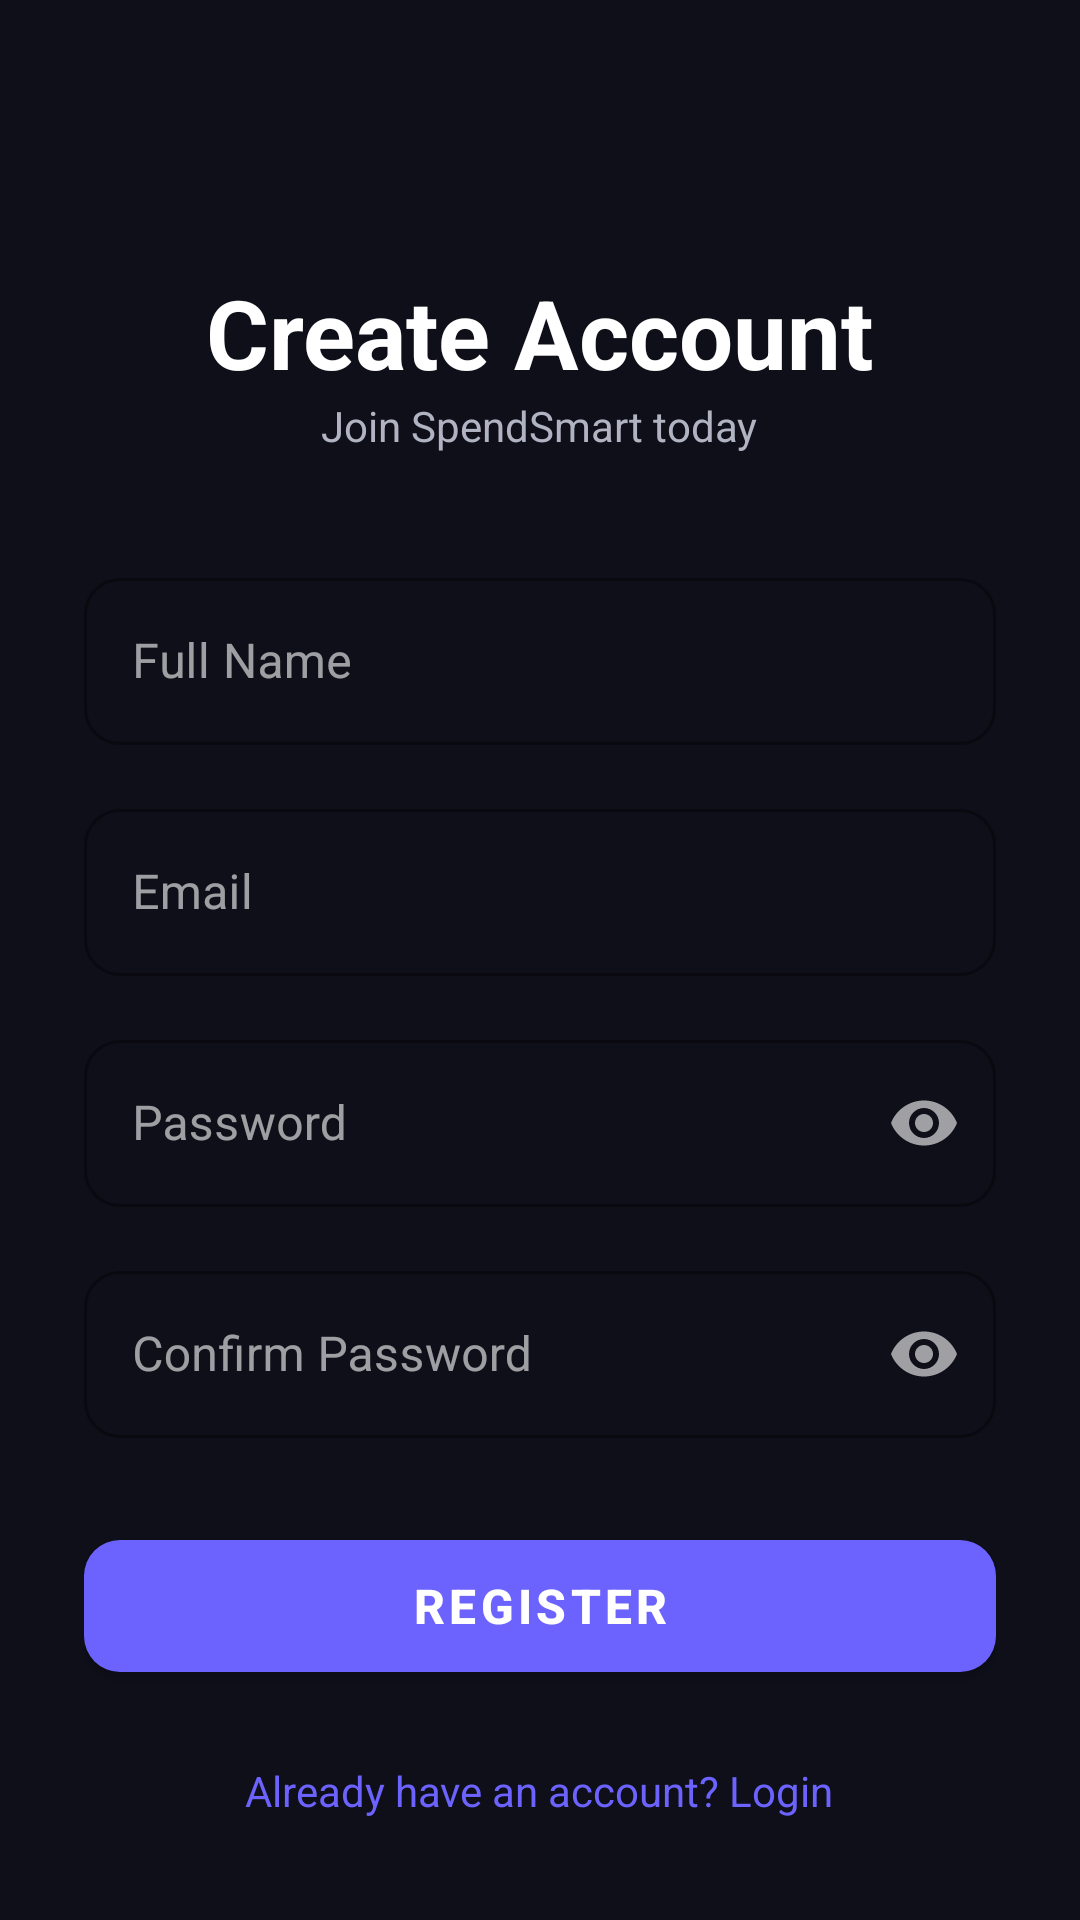

This screen was rendered from an Android layout file. Write that file and the resources it references.
<!-- AndroidManifest.xml: application theme Theme.ExpenseTracker -->
<!-- res/layout/activity_register.xml -->
<?xml version="1.0" encoding="utf-8"?>
<ScrollView xmlns:android="http://schemas.android.com/apk/res/android"
    xmlns:app="http://schemas.android.com/apk/res-auto"
    android:layout_width="match_parent"
    android:layout_height="match_parent"
    android:background="@color/bg_dark"
    android:fillViewport="true">

    <LinearLayout
        android:layout_width="match_parent"
        android:layout_height="wrap_content"
        android:orientation="vertical"
        android:padding="28dp"
        android:gravity="center">

        <TextView
            android:layout_width="wrap_content"
            android:layout_height="wrap_content"
            android:text="Create Account"
            android:textSize="32sp"
            android:textStyle="bold"
            android:textColor="@color/text_primary"
            android:layout_marginTop="56dp"/>

        <TextView
            android:layout_width="wrap_content"
            android:layout_height="wrap_content"
            android:text="Join SpendSmart today"
            android:textSize="14sp"
            android:textColor="@color/text_secondary"
            android:layout_marginBottom="36dp"/>

        <com.google.android.material.textfield.TextInputLayout
            android:id="@+id/tilName"
            style="@style/Widget.MaterialComponents.TextInputLayout.OutlinedBox"
            android:layout_width="match_parent"
            android:layout_height="wrap_content"
            android:hint="@string/full_name"
            app:boxCornerRadiusTopStart="12dp"
            app:boxCornerRadiusTopEnd="12dp"
            app:boxCornerRadiusBottomStart="12dp"
            app:boxCornerRadiusBottomEnd="12dp"
            app:boxStrokeColor="@color/primary">
            <com.google.android.material.textfield.TextInputEditText
                android:id="@+id/etName"
                android:layout_width="match_parent"
                android:layout_height="wrap_content"
                android:inputType="textPersonName"
                android:textColor="@color/text_primary"
                android:imeOptions="actionNext"/>
        </com.google.android.material.textfield.TextInputLayout>

        <com.google.android.material.textfield.TextInputLayout
            android:id="@+id/tilEmail"
            style="@style/Widget.MaterialComponents.TextInputLayout.OutlinedBox"
            android:layout_width="match_parent"
            android:layout_height="wrap_content"
            android:hint="@string/email"
            android:layout_marginTop="16dp"
            app:boxCornerRadiusTopStart="12dp"
            app:boxCornerRadiusTopEnd="12dp"
            app:boxCornerRadiusBottomStart="12dp"
            app:boxCornerRadiusBottomEnd="12dp"
            app:boxStrokeColor="@color/primary">
            <com.google.android.material.textfield.TextInputEditText
                android:id="@+id/etEmail"
                android:layout_width="match_parent"
                android:layout_height="wrap_content"
                android:inputType="textEmailAddress"
                android:textColor="@color/text_primary"
                android:imeOptions="actionNext"/>
        </com.google.android.material.textfield.TextInputLayout>

        <com.google.android.material.textfield.TextInputLayout
            android:id="@+id/tilPassword"
            style="@style/Widget.MaterialComponents.TextInputLayout.OutlinedBox"
            android:layout_width="match_parent"
            android:layout_height="wrap_content"
            android:hint="@string/password"
            android:layout_marginTop="16dp"
            app:endIconMode="password_toggle"
            app:boxCornerRadiusTopStart="12dp"
            app:boxCornerRadiusTopEnd="12dp"
            app:boxCornerRadiusBottomStart="12dp"
            app:boxCornerRadiusBottomEnd="12dp"
            app:boxStrokeColor="@color/primary">
            <com.google.android.material.textfield.TextInputEditText
                android:id="@+id/etPassword"
                android:layout_width="match_parent"
                android:layout_height="wrap_content"
                android:inputType="textPassword"
                android:textColor="@color/text_primary"
                android:imeOptions="actionNext"/>
        </com.google.android.material.textfield.TextInputLayout>

        <com.google.android.material.textfield.TextInputLayout
            android:id="@+id/tilConfirmPassword"
            style="@style/Widget.MaterialComponents.TextInputLayout.OutlinedBox"
            android:layout_width="match_parent"
            android:layout_height="wrap_content"
            android:hint="@string/confirm_password"
            android:layout_marginTop="16dp"
            app:endIconMode="password_toggle"
            app:boxCornerRadiusTopStart="12dp"
            app:boxCornerRadiusTopEnd="12dp"
            app:boxCornerRadiusBottomStart="12dp"
            app:boxCornerRadiusBottomEnd="12dp"
            app:boxStrokeColor="@color/primary">
            <com.google.android.material.textfield.TextInputEditText
                android:id="@+id/etConfirmPassword"
                android:layout_width="match_parent"
                android:layout_height="wrap_content"
                android:inputType="textPassword"
                android:textColor="@color/text_primary"
                android:imeOptions="actionDone"/>
        </com.google.android.material.textfield.TextInputLayout>

        <com.google.android.material.button.MaterialButton
            android:id="@+id/btnRegister"
            android:layout_width="match_parent"
            android:layout_height="56dp"
            android:layout_marginTop="28dp"
            android:text="@string/register"
            android:textSize="16sp"
            android:textStyle="bold"
            app:cornerRadius="12dp"
            app:backgroundTint="@color/primary"/>

        <ProgressBar
            android:id="@+id/progressBar"
            android:layout_width="wrap_content"
            android:layout_height="wrap_content"
            android:layout_marginTop="12dp"
            android:visibility="gone"
            android:indeterminateTint="@color/primary"/>

        <TextView
            android:id="@+id/tvLogin"
            android:layout_width="wrap_content"
            android:layout_height="wrap_content"
            android:layout_marginTop="24dp"
            android:text="@string/already_have_account"
            android:textColor="@color/primary"
            android:textSize="14sp"
            android:layout_gravity="center"
            android:clickable="true"
            android:focusable="true"/>

    </LinearLayout>
</ScrollView>
<!-- resources referenced by this layout -->
<resources>
  <color name="bg_dark">#0F0F1A</color>
  <color name="primary">#6C63FF</color>
  <color name="text_primary">#FFFFFF</color>
  <color name="text_secondary">#B0B3C1</color>
  <string name="already_have_account">Already have an account? Login</string>
  <string name="confirm_password">Confirm Password</string>
  <string name="email">Email</string>
  <string name="full_name">Full Name</string>
  <string name="password">Password</string>
  <string name="register">Register</string>
  <style name="Theme.ExpenseTracker" parent="Theme.MaterialComponents.DayNight.NoActionBar">
          <item name="colorPrimary">@color/primary</item>
          <item name="colorPrimaryVariant">@color/primary_dark</item>
          <item name="colorOnPrimary">@color/white</item>
          <item name="colorSecondary">@color/accent</item>
          <item name="colorSurface">@color/bg_surface</item>
          <item name="android:colorBackground">@color/bg_dark</item>
          <item name="android:windowBackground">@color/bg_dark</item>
          <item name="android:statusBarColor">@color/bg_dark</item>
          <item name="android:navigationBarColor">@color/bg_surface</item>
          <item name="android:textColorPrimary">@color/text_primary</item>
          <item name="android:textColorSecondary">@color/text_secondary</item>
  
          
          <item name="colorOnSurface">@color/text_primary</item>
          <item name="colorOnSurfaceVariant">@color/text_secondary</item>
          <item name="colorSurfaceVariant">@color/bg_surface</item>
          <item name="colorOutlineVariant">@color/divider</item>
          <item name="colorOutline">@color/divider</item>
          <item name="colorSecondaryContainer">@color/bg_surface</item>
          <item name="colorOnSecondaryContainer">@color/text_primary</item>
          <item name="colorPrimaryContainer">@color/primary_dark</item>
          <item name="colorOnPrimaryContainer">@color/white</item>
          <item name="colorTertiary">@color/accent</item>
          <item name="colorOnTertiary">@color/white</item>
          <item name="colorError">@color/error</item>
          <item name="colorOnError">@color/white</item>
  
          
      </style>
  <color name="primary_dark">#4B44CC</color>
  <color name="white">#FFFFFF</color>
  <color name="accent">#FF6584</color>
  <color name="bg_surface">#1A1A2E</color>
  <color name="divider">#252535</color>
  <color name="error">#CF6679</color>
</resources>
